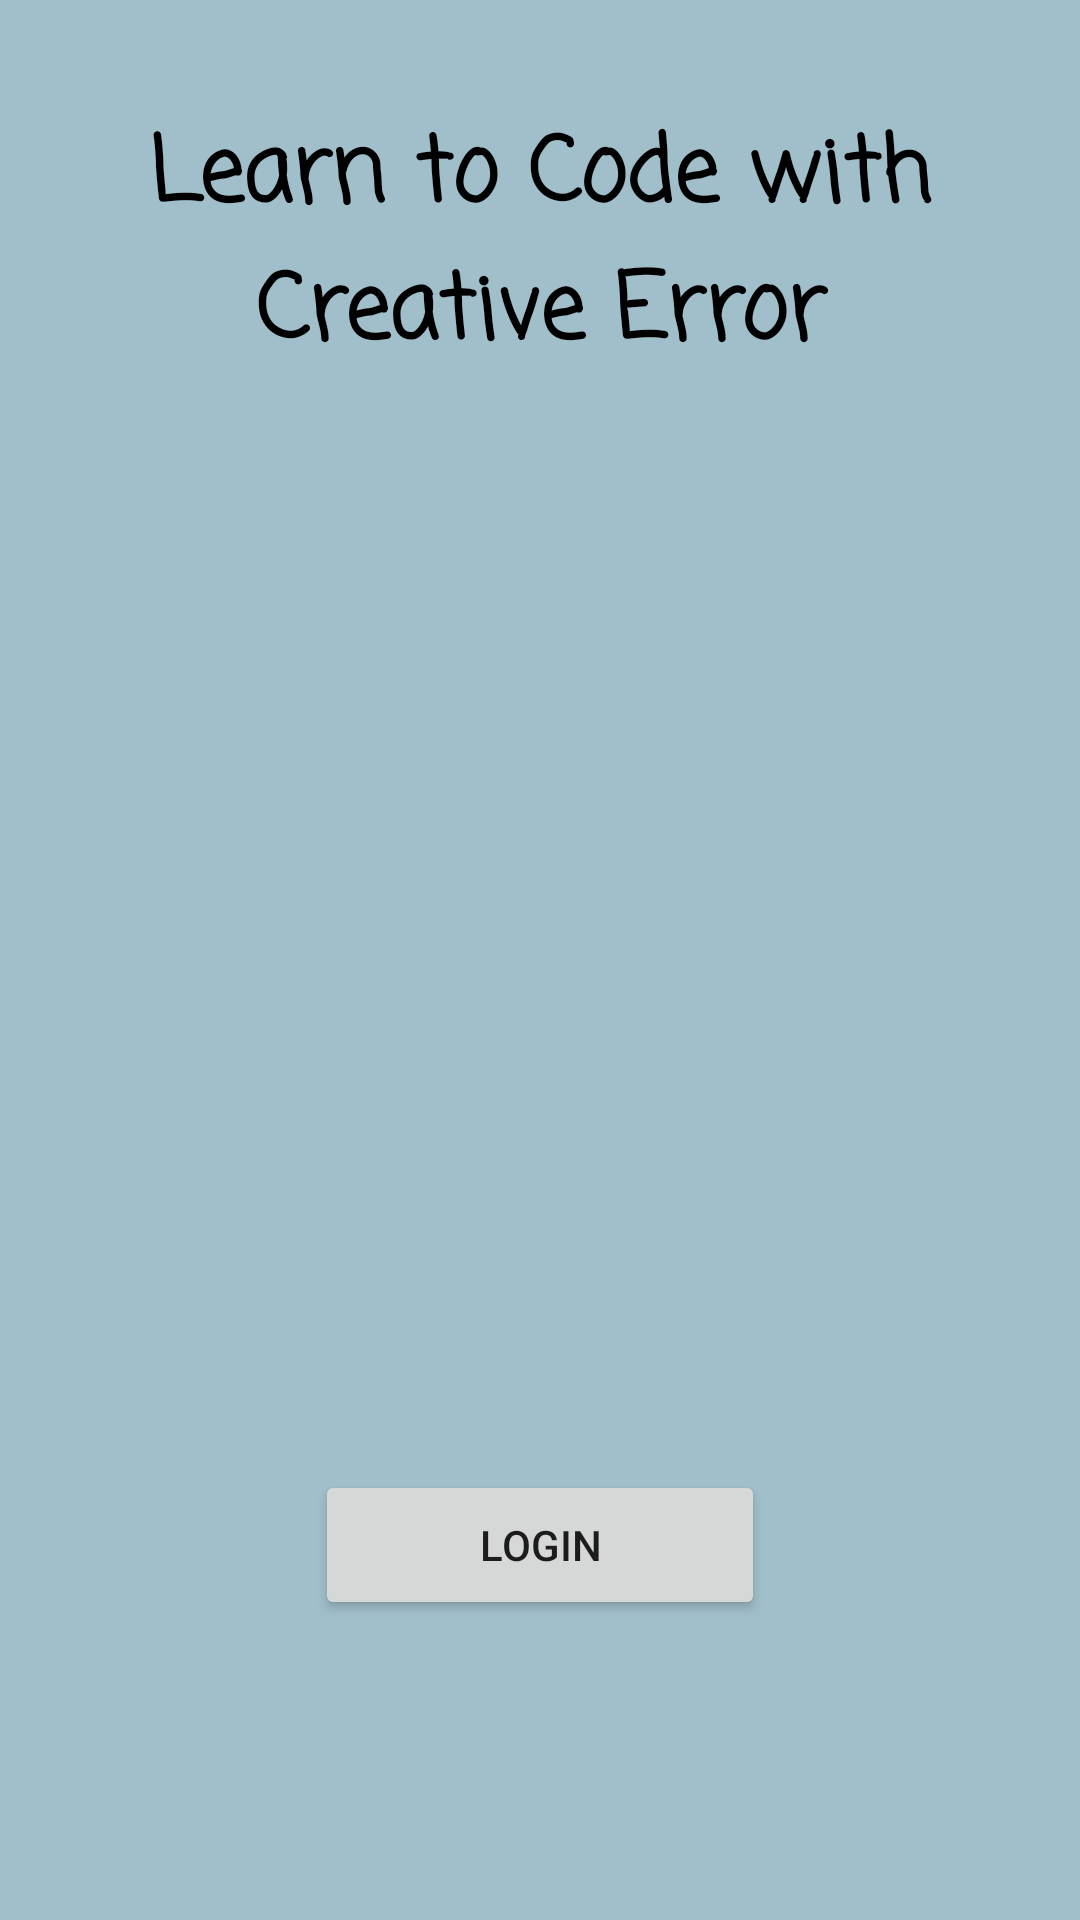

Android layout source for this screen:
<!-- AndroidManifest.xml: application theme AppTheme -->
<!-- res/layout/activity_login.xml -->
<?xml version="1.0" encoding="utf-8"?>
<RelativeLayout xmlns:android="http://schemas.android.com/apk/res/android"
    xmlns:app="http://schemas.android.com/apk/res-auto"
    xmlns:tools="http://schemas.android.com/tools"
    android:layout_width="match_parent"
    android:layout_height="match_parent"
    android:background="#a0bfca"
    tools:context="com.creativeerror.finalproject.LoginActivity">

    <TextView
        android:layout_width="368dp"
        android:gravity="center"
        android:layout_height="wrap_content"
        android:text="Learn to Code with Creative Error"
        android:textSize="30sp"
        android:padding="20dp"
        android:textStyle="bold"
        android:layout_marginTop="16dp"
        android:layout_centerHorizontal="true"
        android:id="@+id/textViewCE"
        android:textColor="#000000"
        android:fontFamily="casual"/>

    <ImageView
        android:id="@+id/socialacc"
        android:layout_width="100dp"
        android:layout_height="100dp"
        android:src="@drawable/social"
        android:layout_centerVertical="true"
        android:layout_alignStart="@+id/textViewCE"
        android:layout_marginStart="76dp" />
    <ImageView
        android:id="@+id/lady"
        android:layout_width="100dp"
        android:layout_height="100dp"
        android:src="@drawable/sociallady"
        android:layout_marginStart="14dp"
        android:layout_alignTop="@+id/socialacc"
        android:layout_toEndOf="@+id/socialacc" />

    <Button
        android:layout_width="150dp"
        android:layout_height="50dp"
        android:text="LOGIN"
        android:id="@+id/buttonlogin"
        android:layout_alignParentBottom="true"
        android:layout_centerInParent="true"
        android:layout_marginBottom="100dp"
        android:layout_marginTop="80dp"/>

</RelativeLayout>
<!-- resources referenced by this layout -->
<resources>
  <style name="AppTheme" parent="Theme.AppCompat.Light">
          
          <item name="colorPrimary">@color/colorPrimaryDark</item>
          <item name="colorPrimaryDark">@color/colorPrimaryDark</item>
          <item name="colorAccent">@color/colorAccent</item>
      </style>
  <!-- not gathered from this repository: default colours our renderer supplied (Android Studio template values) -->
  <color name="colorPrimaryDark">#FF3700B3</color>
  <color name="colorAccent">#FF03DAC5</color>
</resources>
